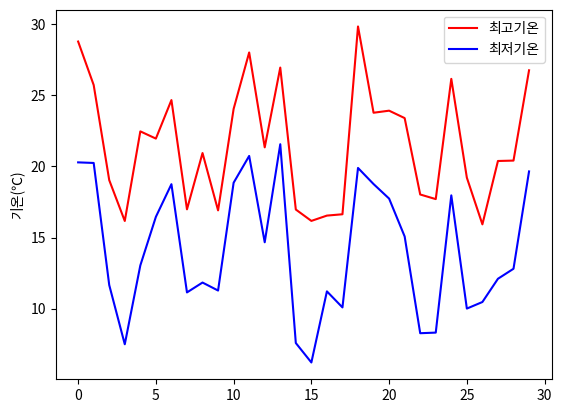

Source code (Python):
import matplotlib.pyplot as plt
import numpy as np

def main():

    plt.rcParams['font.family'] = ['NanumGothic', 'sans-serif']
    plt.rcParams['axes.unicode_minus'] = False

    tmax = np.random.rand(30) * 15 + 15
    tmin = tmax - (np.random.rand(30) * 5 + 5)

    plt.plot(tmax, color="r", label="최고기온")
    plt.plot(tmin, color="b", label="최저기온")

    plt.ylabel("기온(℃)")

    plt.legend()
    plt.savefig("./line_temp_hangul.png")

if __name__ == "__main__":
    main()

# 터미널에 입력(코드스페이스 전용) - 로컬은 그냥 폰트다운
# sudo apt-get update
# sudo apt install -y fonts-nanum
# sudo fc-cache –fv
# rm ~/.cache/matplotlib -rf